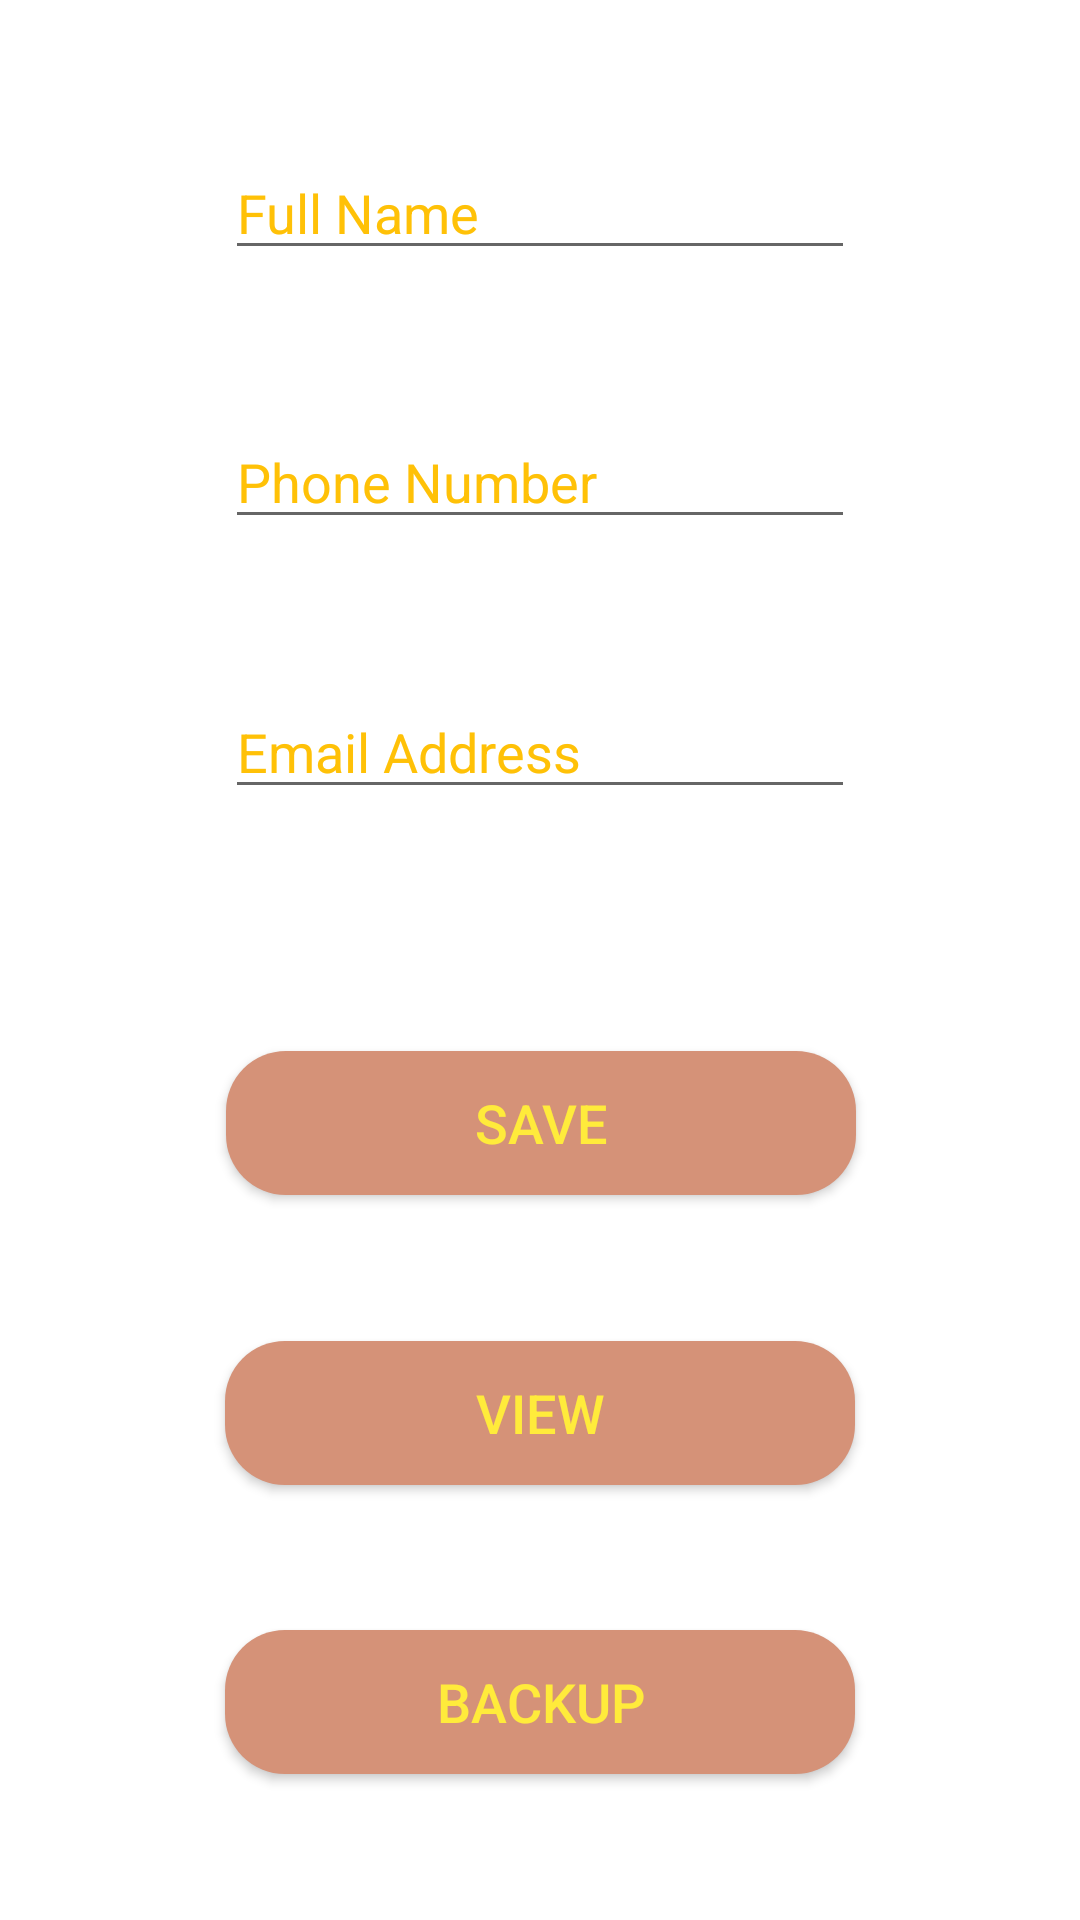

Android layout source for this screen:
<!-- AndroidManifest.xml: application theme Theme.SqliteBackup -->
<!-- res/layout/activity_main.xml -->
<?xml version="1.0" encoding="utf-8"?>
<androidx.constraintlayout.widget.ConstraintLayout
    xmlns:android="http://schemas.android.com/apk/res/android"
    xmlns:app="http://schemas.android.com/apk/res-auto"
    xmlns:tools="http://schemas.android.com/tools"
    android:layout_width="match_parent"
    android:layout_height="match_parent"
    tools:context=".MainActivity">

    <EditText
        android:id="@+id/name"
        android:layout_width="wrap_content"
        android:layout_height="wrap_content"
        android:ems="10"
        android:hint="Full Name"
        android:inputType="textPersonName"
        android:textColor="#FF9800"
        android:textColorHint="#FFC107"
        app:layout_constraintBottom_toTopOf="@+id/phone"
        app:layout_constraintEnd_toEndOf="parent"
        app:layout_constraintStart_toStartOf="parent"
        app:layout_constraintTop_toTopOf="parent" />


    <Button
        android:id="@+id/save"
        android:layout_width="wrap_content"
        android:layout_height="wrap_content"
        android:layout_marginTop="32dp"
        android:background="@drawable/button_rounded"
        android:ems="10"
        android:text="save"
        android:textColor="#FFEB3B"
        android:textSize="18dp"
        app:layout_constraintBottom_toTopOf="@+id/view"
        app:layout_constraintEnd_toEndOf="parent"
        app:layout_constraintHorizontal_bias="0.502"
        app:layout_constraintStart_toStartOf="parent"
        app:layout_constraintTop_toBottomOf="@+id/emailaddress" />

    <Button
        android:id="@+id/view"
        android:layout_width="wrap_content"
        android:layout_height="wrap_content"
        android:background="@drawable/button_rounded"
        android:ems="10"
        android:text="view"
        android:textColor="#FFEB3B"
        android:textSize="18dp"
        app:layout_constraintBottom_toTopOf="@+id/backup"
        app:layout_constraintEnd_toEndOf="parent"
        app:layout_constraintStart_toStartOf="parent"
        app:layout_constraintTop_toBottomOf="@+id/save" />


    <EditText
        android:id="@+id/phone"
        android:layout_width="wrap_content"
        android:layout_height="wrap_content"
        android:ems="10"

        android:textColor="#FF9800"
        android:textColorHint="#FFC107"
        android:hint="Phone Number"
        android:inputType="textPersonName"
        app:layout_constraintBottom_toTopOf="@+id/emailaddress"
        app:layout_constraintEnd_toEndOf="parent"
        app:layout_constraintStart_toStartOf="parent"
        app:layout_constraintTop_toBottomOf="@+id/name" />

    <EditText
        android:id="@+id/emailaddress"
        android:layout_width="wrap_content"
        android:layout_height="wrap_content"
        android:ems="10"
        android:textColor="#FF9800"
        android:textColorHint="#FFC107"
        android:hint="Email Address"
        android:inputType="textPersonName"
        app:layout_constraintBottom_toTopOf="@+id/save"
        app:layout_constraintEnd_toEndOf="parent"
        app:layout_constraintStart_toStartOf="parent"
        app:layout_constraintTop_toBottomOf="@+id/phone" />

    <Button
        android:id="@+id/backup"
        android:layout_width="wrap_content"
        android:layout_height="wrap_content"
        android:ems="10"
        android:text="backup"
        android:textColor="#FFEB3B"
        android:textSize="18dp"
        android:background="@drawable/button_rounded"
        app:layout_constraintBottom_toBottomOf="parent"
        app:layout_constraintEnd_toEndOf="parent"
        app:layout_constraintStart_toStartOf="parent"
        app:layout_constraintTop_toBottomOf="@+id/view" />
</androidx.constraintlayout.widget.ConstraintLayout>
<!-- resources referenced by this layout -->
<resources>
  <!-- drawable button_rounded (drawable) -->
  <?xml version="1.0" encoding="utf-8"?>
  <shape xmlns:android="http://schemas.android.com/apk/res/android"
      android:shape="rectangle">
  
      <solid
          android:color="#D59278"
          />
  
      <corners
          android:radius="20dp"/>
  
  </shape>
  <style name="Theme.SqliteBackup" parent="Theme.MaterialComponents.DayNight.DarkActionBar">
          
          <item name="colorPrimary">@color/purple_500</item>
          <item name="colorPrimaryVariant">@color/purple_700</item>
          <item name="colorOnPrimary">@color/white</item>
          
          <item name="colorSecondary">@color/teal_200</item>
          <item name="colorSecondaryVariant">@color/teal_700</item>
          <item name="colorOnSecondary">@color/black</item>
          
          <item name="android:statusBarColor" tools:targetApi="l">?attr/colorPrimaryVariant</item>
          
      </style>
  <!-- not gathered from this repository: default colours our renderer supplied (Android Studio template values) -->
  <color name="purple_500">#FF6200EE</color>
  <color name="purple_700">#FF3700B3</color>
  <color name="teal_200">#FF03DAC5</color>
  <color name="teal_700">#FF018786</color>
  <color name="black">#FF000000</color>
  <color name="white">#FFFFFFFF</color>
</resources>
